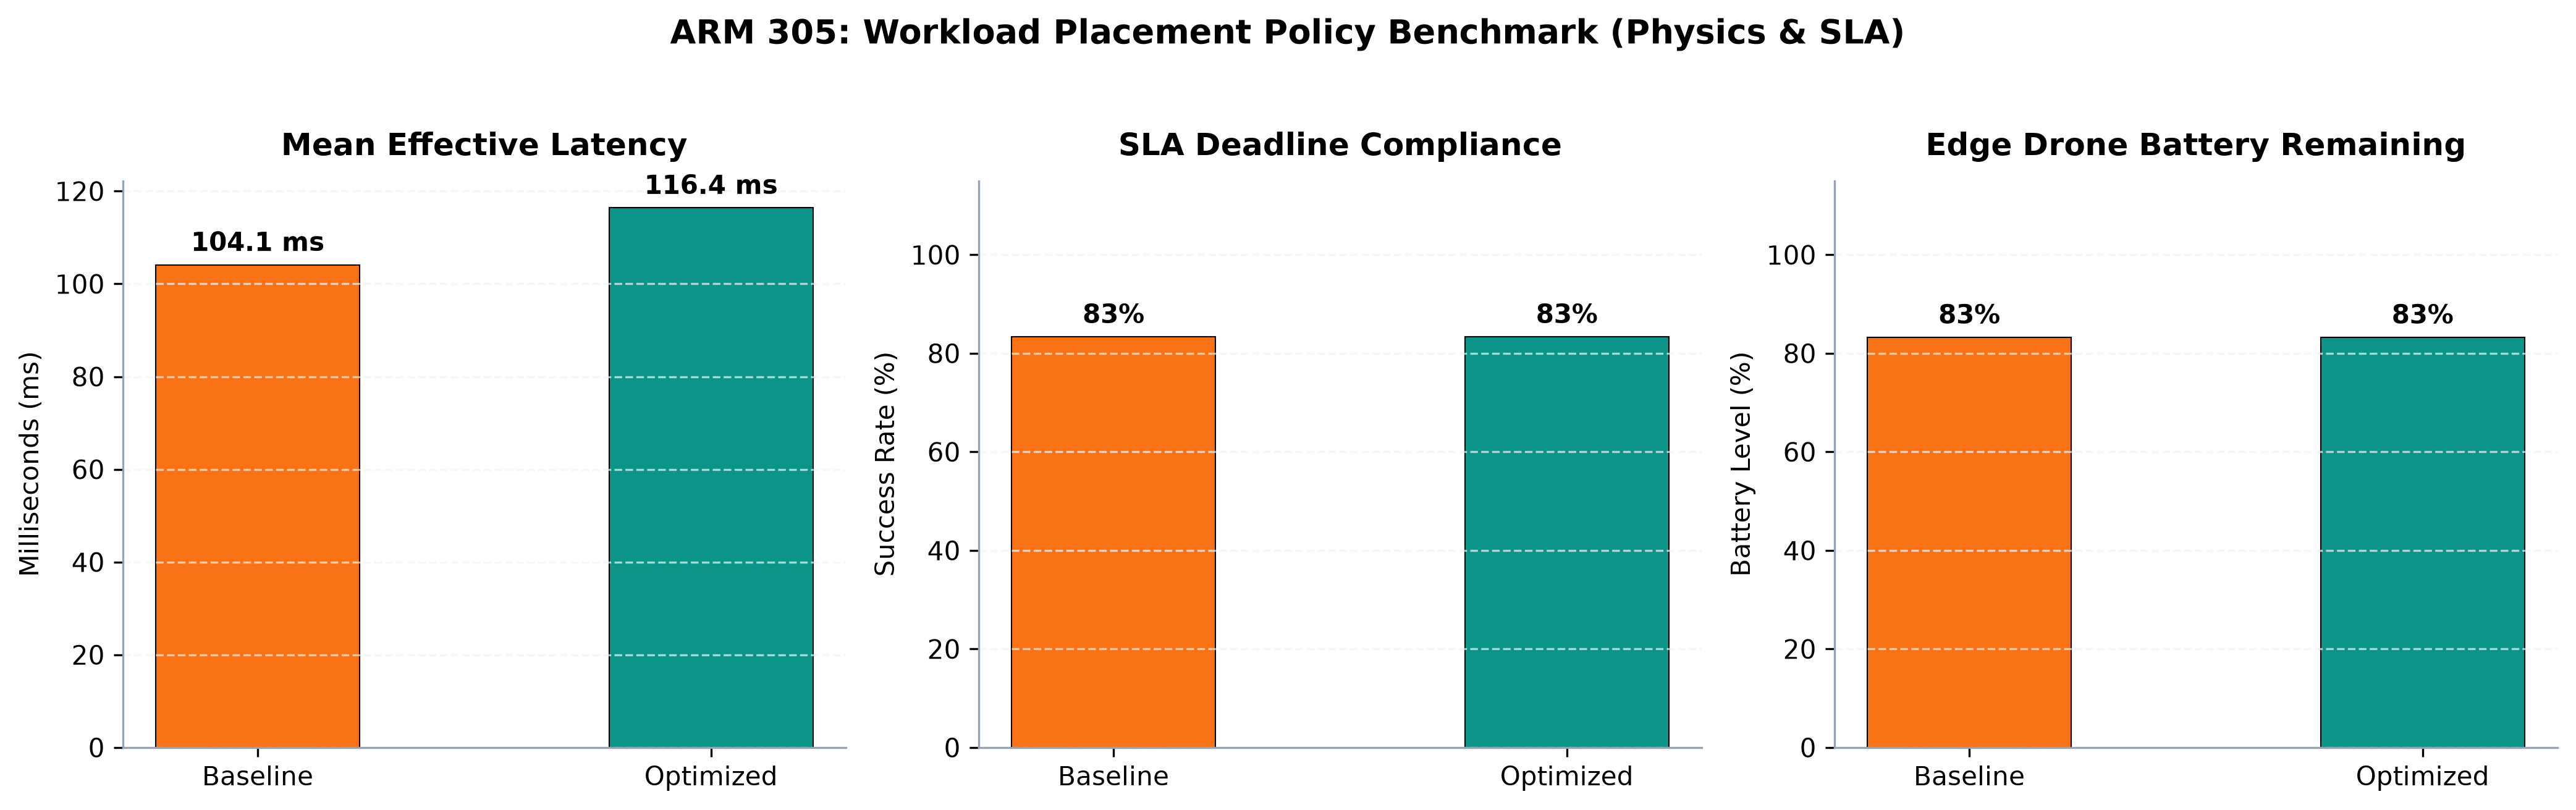

The file beside this chart, header and first rows:
task_id, task_name, tenant_id, sensitivity, cpu, ram_gb, deadline_ms, policy, host_node, tier, latency_ms, sla_met, success, vm_id, placement_reason
TSK-01, Thermal Flashover Alert, CAL_FIRE, HIGH, 0.8, 1.0, 25.0, baseline, Edge_Drone_Swarm, EDGE, 10.0, True, True, VM-001, Greedy lowest effective latency (8.0ms)
TSK-02, Drone Collision Avoidance, CAL_FIRE, HIGH, 1.2, 1.5, 20.0, baseline, Edge_Drone_Swarm, EDGE, 15.7, True, True, VM-002, Greedy lowest effective latency (10.0ms)
TSK-03, Toxic Gas Spike (CO/HCN), CAL_FIRE, HIGH, 0.6, 0.8, 30.0, baseline, Edge_Drone_Swarm, EDGE, 22.1, True, True, VM-003, Greedy lowest effective latency (15.7ms)
TSK-04, Retardant Drop Targeting, CAL_FIRE, HIGH, 1.4, 1.8, 35.0, baseline, Edge_Drone_Swarm, EDGE, 204.0, False, True, VM-004, Greedy lowest effective latency (22.1ms)
TSK-05, Perimeter IR Map Stitching, USFS_FORESTRY, MEDIUM, 2.5, 3.0, 90.0, baseline, Fog_Mobile_Command, FOG, 41.3, True, True, VM-005, Greedy lowest effective latency (35.0ms)
TSK-06, Evacuation Route Cam Stream, RED_CROSS, MEDIUM, 3.0, 4.0, 80.0, baseline, Fog_Mobile_Command, FOG, 52.8, True, True, VM-006, Greedy lowest effective latency (41.3ms)
TSK-07, Wind Vector Interpolation, USFS_FORESTRY, MEDIUM, 1.5, 1.5, 70.0, baseline, Fog_Mobile_Command, FOG, 61.3, True, True, VM-007, Greedy lowest effective latency (52.8ms)
TSK-08, Crew Vitals & Heat-Stress, CAL_FIRE, MEDIUM, 1.0, 1.0, 60.0, baseline, Fog_Mobile_Command, FOG, 68.7, False, True, VM-008, Greedy lowest effective latency (61.3ms)
TSK-09, Satellite Multi-Spectral Fusion, USFS_FORESTRY, LOW, 10.0, 20.0, 300.0, baseline, Cloud_NIFC_Central, CLOUD, 153.5, True, True, VM-009, Greedy lowest effective latency (130.0ms…
TSK-10, Monte Carlo Fire Spread Sim, USFS_FORESTRY, LOW, 16.0, 32.0, 450.0, baseline, Cloud_NIFC_Central, CLOUD, 216.0, True, True, VM-010, Greedy lowest effective latency (153.5ms…
TSK-11, Incident Blackbox Archival, CAL_FIRE, LOW, 4.0, 8.0, 500.0, baseline, Fog_Mobile_Command, FOG, 132.2, True, True, VM-011, Greedy lowest effective latency (68.7ms)
TSK-12, Burn Severity Index (BARC), USFS_FORESTRY, LOW, 8.0, 16.0, 400.0, baseline, Cloud_NIFC_Central, CLOUD, 271.3, True, True, VM-012, Greedy lowest effective latency (216.0ms…
TSK-01, Thermal Flashover Alert, CAL_FIRE, HIGH, 0.8, 1.0, 25.0, optimized, Edge_Drone_Swarm, EDGE, 10.0, True, True, VM-001, Primary tier match [EDGE] (Load 0%)
TSK-02, Drone Collision Avoidance, CAL_FIRE, HIGH, 1.2, 1.5, 20.0, optimized, Edge_Drone_Swarm, EDGE, 15.7, True, True, VM-002, Primary tier match [EDGE] (Load 20%)
TSK-03, Toxic Gas Spike (CO/HCN), CAL_FIRE, HIGH, 0.6, 0.8, 30.0, optimized, Edge_Drone_Swarm, EDGE, 22.1, True, True, VM-003, Primary tier match [EDGE] (Load 50%)
TSK-04, Retardant Drop Targeting, CAL_FIRE, HIGH, 1.4, 1.8, 35.0, optimized, Edge_Drone_Swarm, EDGE, 204.0, False, True, VM-004, Primary tier match [EDGE] (Load 65%)
TSK-05, Perimeter IR Map Stitching, USFS_FORESTRY, MEDIUM, 2.5, 3.0, 90.0, optimized, Fog_Mobile_Command, FOG, 41.3, True, True, VM-005, Primary tier match [FOG] (Load 0%)
TSK-06, Evacuation Route Cam Stream, RED_CROSS, MEDIUM, 3.0, 4.0, 80.0, optimized, Fog_Mobile_Command, FOG, 52.8, True, True, VM-006, Primary tier match [FOG] (Load 16%)
TSK-07, Wind Vector Interpolation, USFS_FORESTRY, MEDIUM, 1.5, 1.5, 70.0, optimized, Fog_Mobile_Command, FOG, 61.3, True, True, VM-007, Primary tier match [FOG] (Load 34%)
TSK-08, Crew Vitals & Heat-Stress, CAL_FIRE, MEDIUM, 1.0, 1.0, 60.0, optimized, Fog_Mobile_Command, FOG, 68.7, False, True, VM-008, Primary tier match [FOG] (Load 44%)
TSK-09, Satellite Multi-Spectral Fusion, USFS_FORESTRY, LOW, 10.0, 20.0, 300.0, optimized, Cloud_NIFC_Central, CLOUD, 153.5, True, True, VM-009, Primary tier match [CLOUD] (Load 0%)
TSK-10, Monte Carlo Fire Spread Sim, USFS_FORESTRY, LOW, 16.0, 32.0, 450.0, optimized, Cloud_NIFC_Central, CLOUD, 216.0, True, True, VM-010, Primary tier match [CLOUD] (Load 16%)
TSK-11, Incident Blackbox Archival, CAL_FIRE, LOW, 4.0, 8.0, 500.0, optimized, Cloud_NIFC_Central, CLOUD, 240.5, True, True, VM-011, Primary tier match [CLOUD] (Load 41%)
TSK-12, Burn Severity Index (BARC), USFS_FORESTRY, LOW, 8.0, 16.0, 400.0, optimized, Cloud_NIFC_Central, CLOUD, 311.1, True, True, VM-012, Primary tier match [CLOUD] (Load 47%)
